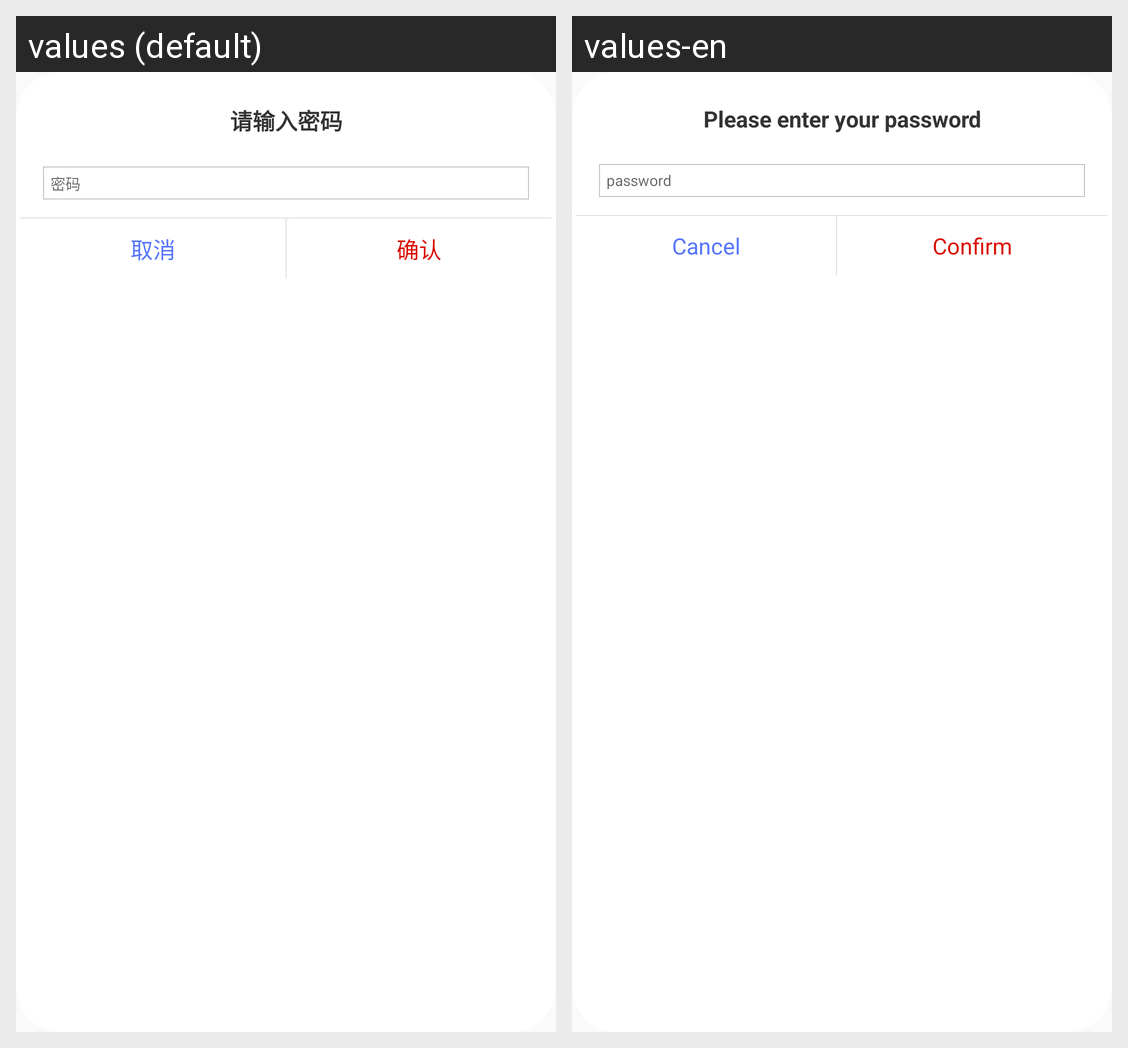

Here is an Android app screen in its default locale and in the app's own translations. Write out the translated-string differences for the strings that appear on this screen.
Android screen res/layout/coustom_dialog_layout.xml rendered under 2 locales, left to right: values (default), values-en. Device: Nexus 5 (rendered at 1080×1920; each locale shown at half size, 540×960, under a caption strip naming it); theme AppTheme.
Strings drawn on this screen, with the default value and each locale's value (text and hints the layout hard-codes, and strings that could not be matched under every locale, appear in the picture but are not listed):

please_enter_password
  values: 请输入密码
  values-en: Please enter your password

password
  values: 密码
  values-en: password

cancel_string
  values: 取消
  values-en: Cancel

confirm_string
  values: 确认
  values-en: Confirm
